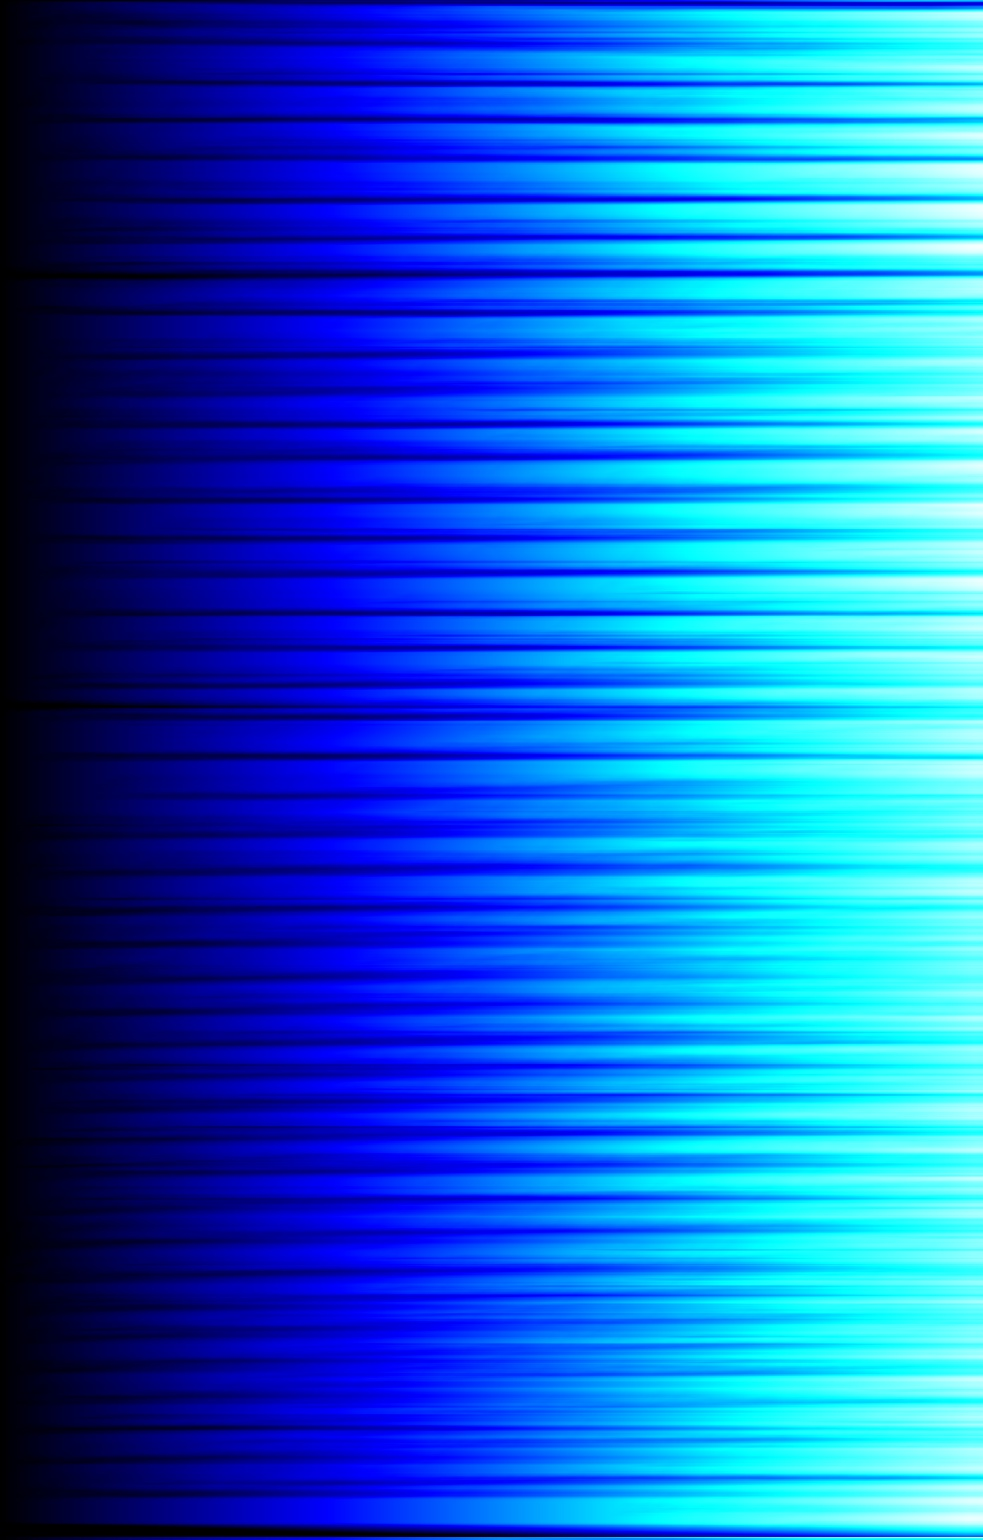

The file beside this chart, header and first rows:
Row, Cumulative Sum
0, 149940
1, 126225
2, 86445
3, 64515
4, 73695
5, 96900
6, 120870
7, 125970
8, 131070
9, 155550
10, 180540
11, 210375
12, 233070
13, 236130
14, 232560
15, 231540
16, 233325
17, 230775
18, 228735
19, 226440
20, 220065
21, 211905
22, 210630
23, 208335
24, 207315
25, 203235
26, 200685
27, 207570
28, 214965
29, 218790
30, 219045
31, 211905
32, 205020
33, 212925
34, 218535
35, 218280
36, 218535
37, 209865
38, 198900
39, 194820
40, 200685
41, 197370
42, 189465
43, 181815
44, 183090
45, 186915
46, 183600
47, 185130
48, 182325
49, 190740
50, 196095
51, 201960
52, 199920
53, 192780
54, 188700
55, 196860
56, 206805
57, 210120
58, 206295
59, 201450
... 1,480 more rows
